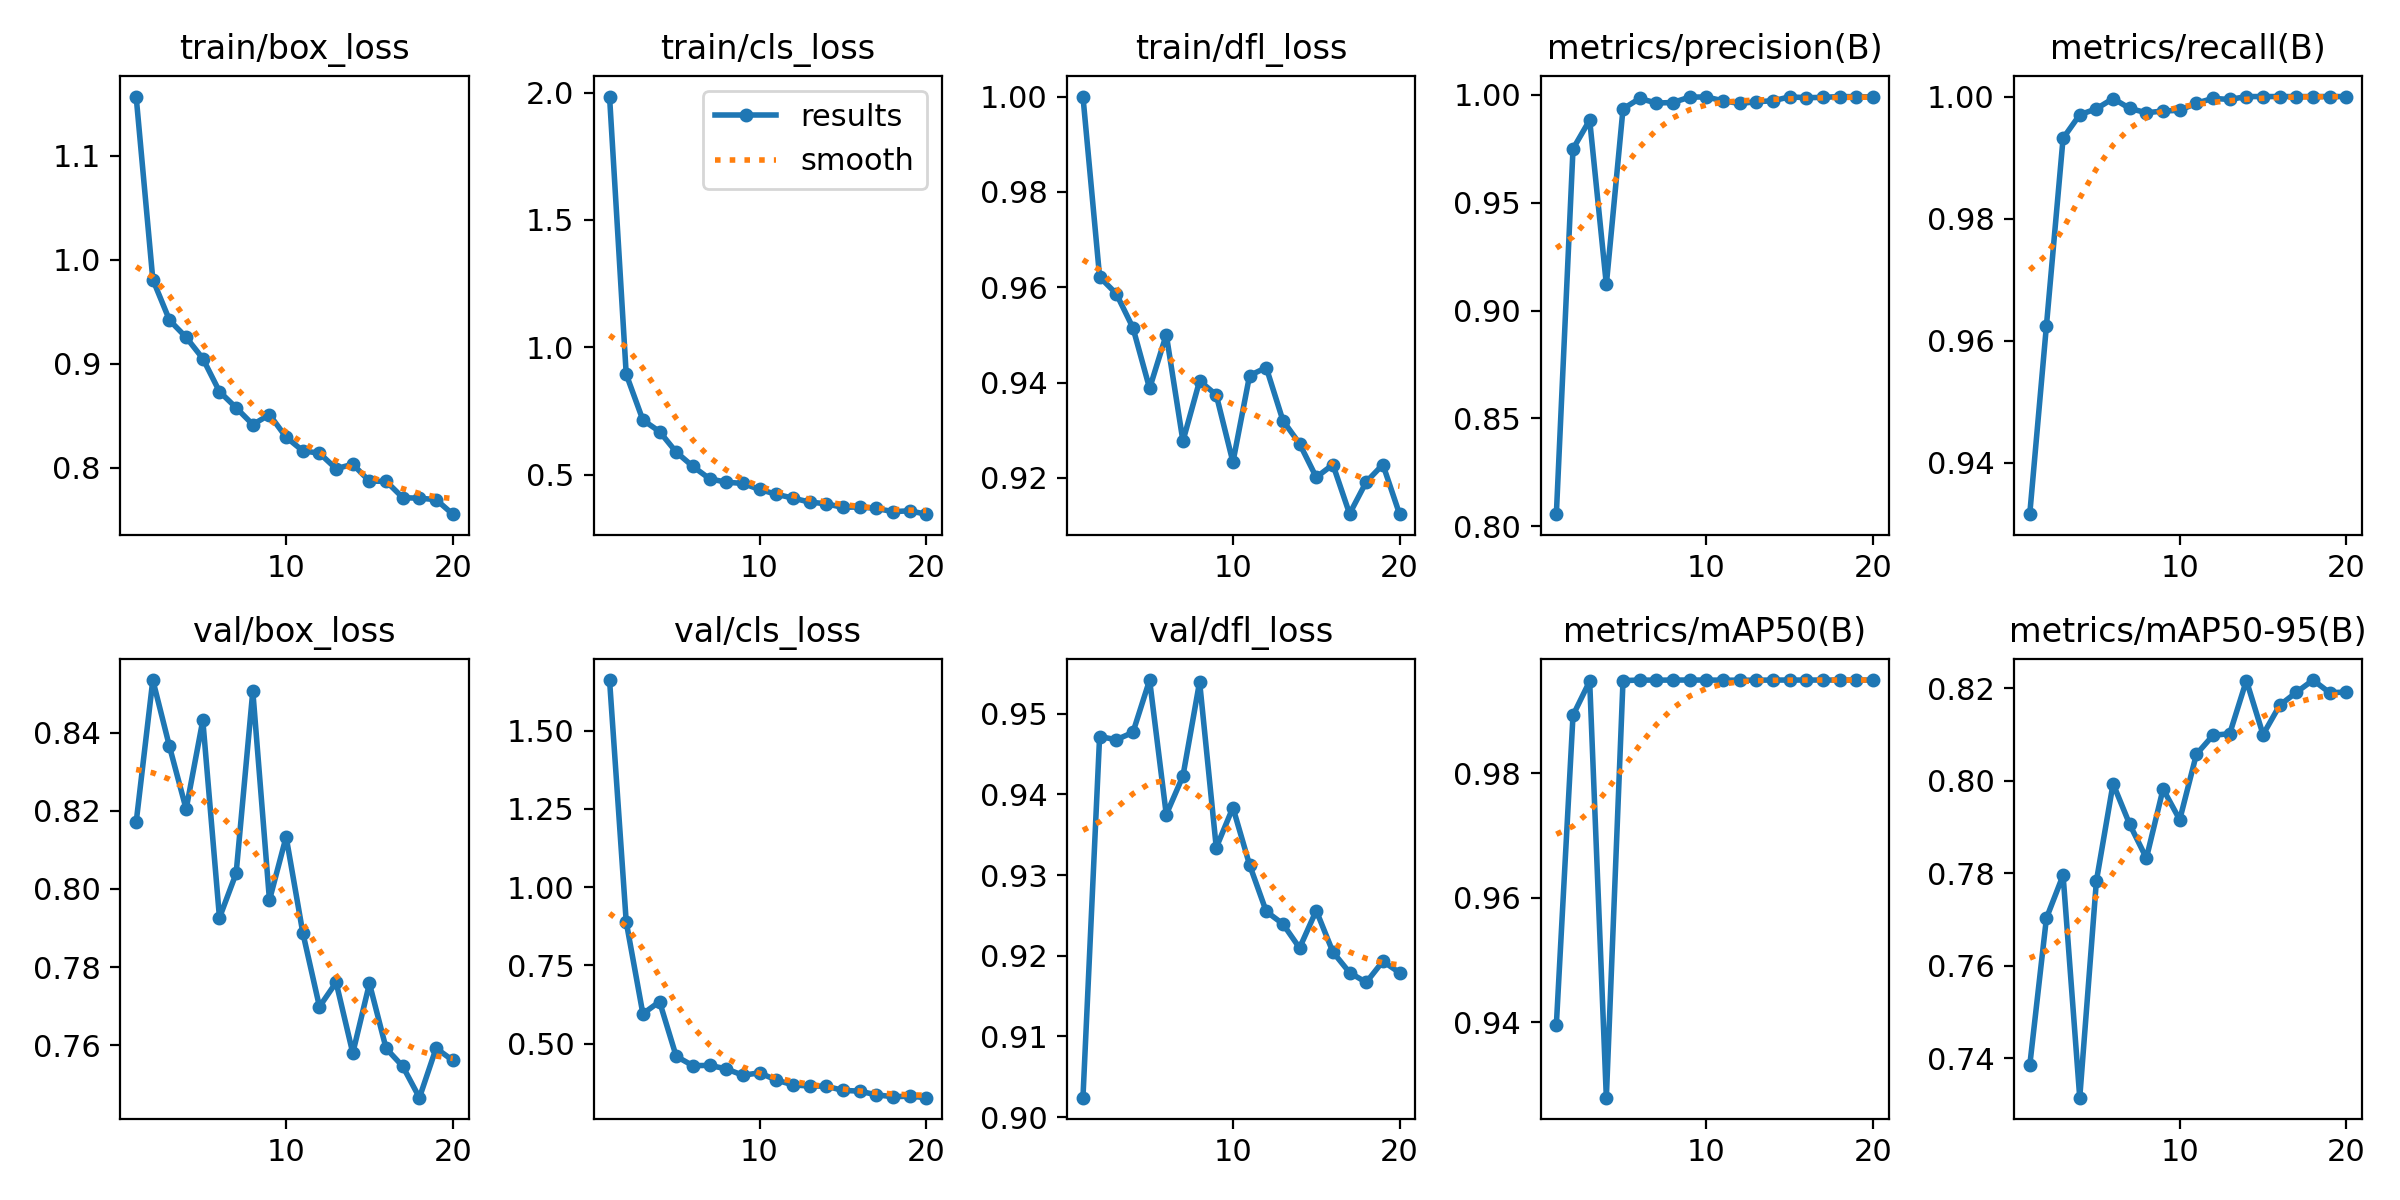

The data file committed next to this chart (first rows):
epoch, time, train/box_loss, train/cls_loss, train/dfl_loss, metrics/precision(B), metrics/recall(B), metrics/mAP50(B), metrics/mAP50-95(B), val/box_loss, val/cls_loss, val/dfl_loss, lr/pg0, lr/pg1, lr/pg2
1, 6.164, 1.157, 1.984, 1, 0.8056, 0.9316, 0.9395, 0.7384, 0.817, 1.662, 0.9024, 0.0004647, 0.0004647, 0.0004647
2, 10.51, 0.9812, 0.8946, 0.9621, 0.975, 0.9625, 0.9893, 0.7702, 0.8534, 0.8892, 0.9472, 0.0008945, 0.0008945, 0.0008945
3, 14.95, 0.9421, 0.7149, 0.9586, 0.9884, 0.9932, 0.9948, 0.7795, 0.8365, 0.5953, 0.9468, 0.001277, 0.001277, 0.001277
4, 19.4, 0.9256, 0.6697, 0.9515, 0.9121, 0.997, 0.9278, 0.7314, 0.8204, 0.6342, 0.9477, 0.001217, 0.001217, 0.001217
5, 23.48, 0.9052, 0.5892, 0.9388, 0.9936, 0.998, 0.9949, 0.7783, 0.8431, 0.4594, 0.9542, 0.001146, 0.001146, 0.001146
6, 27.69, 0.8734, 0.533, 0.9501, 0.9984, 0.9997, 0.995, 0.7993, 0.7926, 0.4294, 0.9375, 0.001075, 0.001075, 0.001075
7, 31.83, 0.8579, 0.4845, 0.9277, 0.9963, 0.9981, 0.995, 0.7905, 0.804, 0.4303, 0.9423, 0.001005, 0.001005, 0.001005
8, 36.13, 0.8417, 0.4708, 0.9404, 0.9965, 0.9973, 0.995, 0.7832, 0.8506, 0.4194, 0.954, 0.0009339, 0.0009339, 0.0009339
9, 40.17, 0.8512, 0.4663, 0.9374, 0.999, 0.9976, 0.995, 0.7982, 0.7971, 0.3988, 0.9334, 0.0008631, 0.0008631, 0.0008631
10, 44.5, 0.8296, 0.4425, 0.9233, 0.9991, 0.9977, 0.995, 0.7915, 0.8133, 0.4066, 0.9384, 0.0007924, 0.0007924, 0.0007924
11, 48.44, 0.8165, 0.4237, 0.9415, 0.9973, 0.9989, 0.995, 0.8057, 0.7888, 0.3835, 0.9313, 0.0007216, 0.0007216, 0.0007216
12, 52.62, 0.8142, 0.4087, 0.9432, 0.9961, 0.9997, 0.995, 0.8098, 0.7699, 0.3681, 0.9255, 0.0006509, 0.0006509, 0.0006509
13, 56.6, 0.7992, 0.393, 0.932, 0.9969, 0.9995, 0.995, 0.8101, 0.7761, 0.3642, 0.924, 0.0005802, 0.0005802, 0.0005802
14, 60.82, 0.8036, 0.3863, 0.9272, 0.9973, 1, 0.995, 0.8216, 0.758, 0.3639, 0.921, 0.0005094, 0.0005094, 0.0005094
15, 64.92, 0.7872, 0.3723, 0.9201, 0.9991, 1, 0.995, 0.8099, 0.7758, 0.3504, 0.9256, 0.0004387, 0.0004387, 0.0004387
16, 68.99, 0.7872, 0.3738, 0.9228, 0.9987, 1, 0.995, 0.8163, 0.7592, 0.3481, 0.9205, 0.000368, 0.000368, 0.000368
17, 73.04, 0.7714, 0.3681, 0.9125, 0.9989, 1, 0.995, 0.8191, 0.7546, 0.3363, 0.9179, 0.0002972, 0.0002972, 0.0002972
18, 77.18, 0.7709, 0.3555, 0.9192, 0.9993, 1, 0.995, 0.8217, 0.7466, 0.3302, 0.9167, 0.0002265, 0.0002265, 0.0002265
19, 81.24, 0.7695, 0.3586, 0.9228, 0.9992, 1, 0.995, 0.819, 0.7592, 0.3317, 0.9193, 0.0001558, 0.0001558, 0.0001558
20, 85.29, 0.7555, 0.3455, 0.9124, 0.9991, 1, 0.995, 0.8191, 0.7561, 0.3271, 0.9179, 8.50255e-05, 8.50255e-05, 8.50255e-05
